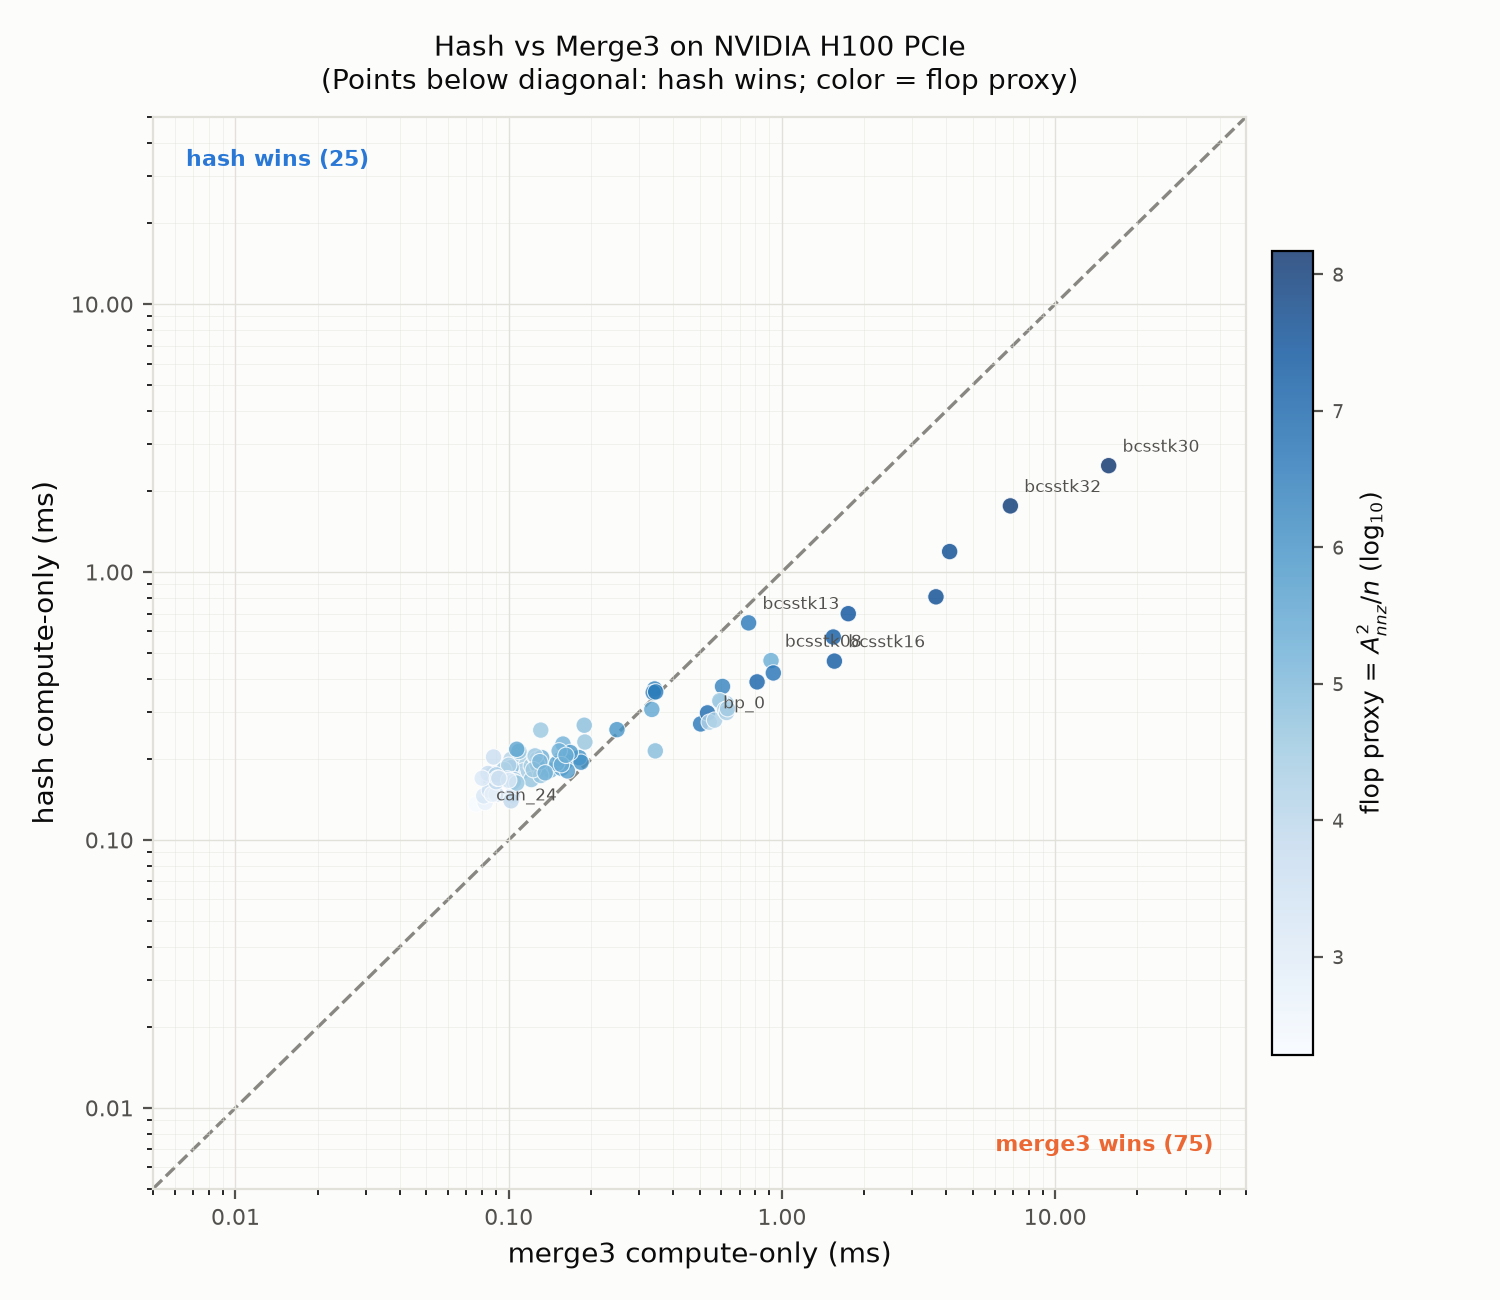

Data behind this chart, as committed beside it:
matrix, n, density_pct, A_nnz, C_nnz_flop, merge3_ms, hash_ms, ratio
1138_bus, 1138, 0.4009, 5192, 23688, 0.111, 0.199, 1.793
494_bus, 494, 0.8851, 2160, 9445, 0.109, 0.174, 1.596
662_bus, 662, 0.7156, 3136, 14856, 0.113, 0.181, 1.602
685_bus, 685, 0.8384, 3934, 22593, 0.121, 0.189, 1.562
arc130, 130, 7.586, 1282, 12642, 0.165, 0.209, 1.267
ash292, 292, 2.932, 2500, 21404, 0.103, 0.173, 1.68
ash85, 85, 8.415, 608, 4349, 0.092, 0.171, 1.859
bcspwr01, 39, 11.18, 170, 741, 0.085, 0.162, 1.906
bcspwr02, 49, 8.996, 216, 952.2, 0.087, 0.156, 1.793
bcspwr03, 118, 4.266, 594, 2990, 0.103, 0.177, 1.718
bcspwr04, 274, 2.512, 1886, 12982, 0.102, 0.2, 1.961
bcspwr05, 443, 1.053, 2066, 9635, 0.087, 0.176, 2.023
bcspwr06, 1454, 0.3195, 6754, 31373, 0.124, 0.206, 1.661
bcspwr07, 1612, 0.2862, 7436, 34302, 0.127, 0.2, 1.575
bcspwr08, 1624, 0.291, 7674, 36262, 0.131, 0.257, 1.962
bcspwr09, 1723, 0.2774, 8234, 39349, 0.109, 0.214, 1.963
bcspwr10, 5300, 0.0966, 27142, 138998, 0.158, 0.228, 1.443
bcsstk01, 48, 19.44, 448, 4181, 0.088, 0.204, 2.318
bcsstk02, 66, 101.5, 4422, 296274, 0.107, 0.218, 2.037
bcsstk03, 112, 5.995, 752, 5049, 0.085, 0.165, 1.941
bcsstk04, 132, 21.69, 3780, 108245, 0.142, 0.182, 1.282
bcsstk05, 153, 11, 2576, 43371, 0.121, 0.168, 1.388
bcsstk06, 420, 4.694, 8280, 163234, 0.132, 0.203, 1.538
bcsstk07, 420, 4.694, 8280, 163234, 0.129, 0.185, 1.434
bcsstk08, 1074, 1.217, 14034, 183383, 0.912, 0.467, 0.5121
bcsstk09, 1083, 1.664, 19520, 351829, 0.156, 0.185, 1.186
bcsstk10, 1086, 1.963, 23156, 493739, 0.162, 0.196, 1.21
bcsstk11, 1473, 1.646, 35714, 865913, 0.181, 0.203, 1.122
bcsstk12, 1473, 1.646, 35714, 865913, 0.184, 0.195, 1.06
bcsstk13, 2003, 2.141, 85886, 3682678, 0.755, 0.646, 0.8556
bcsstk14, 1806, 2.001, 65260, 2358177, 0.342, 0.366, 1.07
bcsstk15, 3948, 0.7812, 121764, 3755439, 0.504, 0.271, 0.5377
bcsstk16, 4884, 1.238, 295262, 17850051, 1.556, 0.465, 0.2988
bcsstk17, 10974, 0.365, 439624, 17611560, 1.541, 0.572, 0.3712
bcsstk18, 11948, 0.1128, 161038, 2170509, 0.606, 0.374, 0.6172
bcsstk19, 817, 1.149, 7670, 72006, 0.102, 0.186, 1.824
bcsstk20, 485, 1.539, 3620, 27019, 0.096, 0.183, 1.906
bcsstk21, 3600, 0.233, 30200, 253344, 0.155, 0.2, 1.29
bcsstk22, 138, 4.379, 834, 5040, 0.091, 0.17, 1.868
bcsstk23, 3134, 0.4919, 48312, 744751, 0.249, 0.258, 1.036
bcsstk24, 3562, 1.288, 163472, 7502273, 0.534, 0.298, 0.5581
bcsstk25, 15439, 0.1123, 267680, 4641012, 0.93, 0.42, 0.4516
bcsstk26, 1922, 0.8732, 32258, 541404, 0.168, 0.212, 1.262
bcsstk27, 1224, 3.828, 57350, 2687110, 0.338, 0.355, 1.05
bcsstk28, 4410, 1.149, 223434, 11320352, 0.811, 0.389, 0.4797
bcsstk29, 13992, 0.3236, 633480, 28680454, 1.749, 0.699, 0.3997
bcsstk30, 28924, 0.2477, 2072416, 148489423, 15.7, 2.494, 0.1589
bcsstk31, 35588, 0.0961, 1217004, 41617926, 4.109, 1.192, 0.2901
bcsstk32, 44609, 0.1035, 2059310, 95065069, 6.856, 1.765, 0.2574
bcsstk33, 8738, 0.7867, 600642, 41287573, 3.662, 0.808, 0.2206
bcsstm01, 48, 4.167, 96, 192.0, 0.076, 0.136, 1.789
bcsstm02, 66, 3.03, 132, 264.0, 0.102, 0.162, 1.588
bcsstm03, 112, 1.786, 224, 448.0, 0.085, 0.148, 1.741
bcsstm04, 132, 1.515, 264, 528.0, 0.082, 0.138, 1.683
bcsstm05, 153, 1.307, 306, 612.0, 0.104, 0.145, 1.394
bcsstm06, 420, 0.4762, 840, 1680, 0.081, 0.146, 1.802
bcsstm07, 420, 4.349, 7672, 140142, 0.127, 0.192, 1.512
bcsstm08, 1074, 0.1862, 2148, 4296, 0.086, 0.164, 1.907
bcsstm09, 1083, 0.1847, 2166, 4332, 0.085, 0.153, 1.8
bcsstm10, 1086, 1.965, 23178, 494677, 0.164, 0.181, 1.104
... 40 more rows
